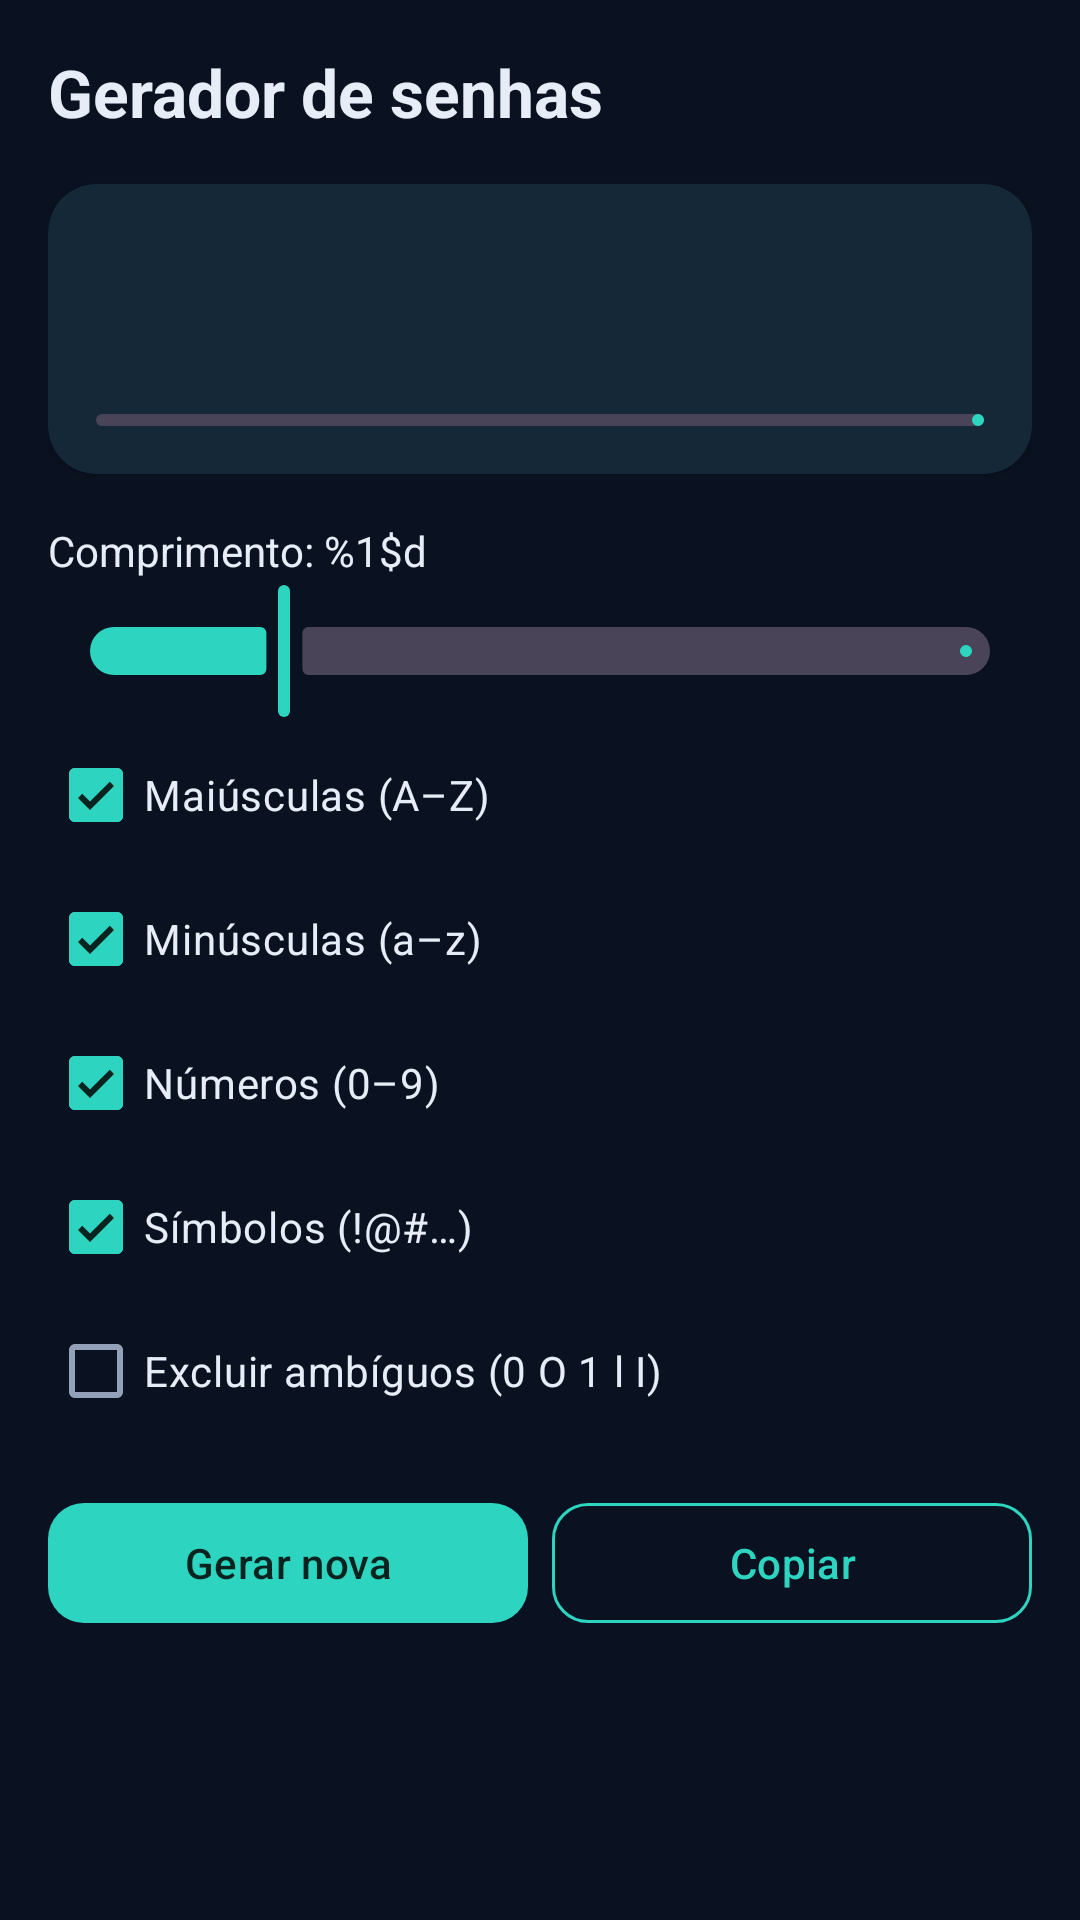

Reconstruct the res/layout file that produces this screen, plus the resources it refers to.
<!-- AndroidManifest.xml: application theme Theme.VaultKey -->
<!-- res/layout/fragment_password_generator.xml -->
<?xml version="1.0" encoding="utf-8"?>
<ScrollView xmlns:android="http://schemas.android.com/apk/res/android"
    android:layout_width="match_parent"
    android:layout_height="match_parent"
    android:background="@color/vault_bg"
    android:fillViewport="true">

    <LinearLayout
        android:layout_width="match_parent"
        android:layout_height="wrap_content"
        android:orientation="vertical"
        android:padding="16dp">

        <TextView
            android:layout_width="wrap_content"
            android:layout_height="wrap_content"
            android:text="@string/gen_title"
            android:textColor="@color/vault_text"
            android:textSize="22sp"
            android:textStyle="bold" />

        <com.google.android.material.card.MaterialCardView
            style="@style/VaultKey.Card"
            android:layout_width="match_parent"
            android:layout_height="wrap_content"
            android:layout_marginTop="16dp">

            <LinearLayout
                android:layout_width="match_parent"
                android:layout_height="wrap_content"
                android:orientation="vertical"
                android:padding="16dp">

                <TextView
                    android:id="@+id/tv_password"
                    android:layout_width="match_parent"
                    android:layout_height="wrap_content"
                    android:gravity="center"
                    android:textColor="@color/vault_teal"
                    android:textIsSelectable="false"
                    android:textSize="20sp"
                    android:textStyle="bold" />

                <TextView
                    android:id="@+id/tv_strength"
                    android:layout_width="match_parent"
                    android:layout_height="wrap_content"
                    android:layout_marginTop="8dp"
                    android:gravity="center"
                    android:textColor="@color/vault_text_muted"
                    android:textSize="13sp" />

                <com.google.android.material.progressindicator.LinearProgressIndicator
                    android:id="@+id/strength_bar"
                    android:layout_width="match_parent"
                    android:layout_height="wrap_content"
                    android:layout_marginTop="8dp"
                    android:max="100"
                    android:progress="0" />
            </LinearLayout>
        </com.google.android.material.card.MaterialCardView>

        <TextView
            android:id="@+id/tv_length"
            android:layout_width="wrap_content"
            android:layout_height="wrap_content"
            android:layout_marginTop="16dp"
            android:text="@string/gen_length"
            android:textColor="@color/vault_text" />

        <com.google.android.material.slider.Slider
            android:id="@+id/slider_length"
            android:layout_width="match_parent"
            android:layout_height="wrap_content"
            android:value="16"
            android:valueFrom="4"
            android:valueTo="64" />

        <com.google.android.material.checkbox.MaterialCheckBox
            android:id="@+id/cb_upper"
            android:layout_width="wrap_content"
            android:layout_height="wrap_content"
            android:checked="true"
            android:text="@string/gen_upper"
            android:textColor="@color/vault_text" />

        <com.google.android.material.checkbox.MaterialCheckBox
            android:id="@+id/cb_lower"
            android:layout_width="wrap_content"
            android:layout_height="wrap_content"
            android:checked="true"
            android:text="@string/gen_lower"
            android:textColor="@color/vault_text" />

        <com.google.android.material.checkbox.MaterialCheckBox
            android:id="@+id/cb_digits"
            android:layout_width="wrap_content"
            android:layout_height="wrap_content"
            android:checked="true"
            android:text="@string/gen_digits"
            android:textColor="@color/vault_text" />

        <com.google.android.material.checkbox.MaterialCheckBox
            android:id="@+id/cb_symbols"
            android:layout_width="wrap_content"
            android:layout_height="wrap_content"
            android:checked="true"
            android:text="@string/gen_symbols"
            android:textColor="@color/vault_text" />

        <com.google.android.material.checkbox.MaterialCheckBox
            android:id="@+id/cb_no_ambiguous"
            android:layout_width="wrap_content"
            android:layout_height="wrap_content"
            android:text="@string/gen_no_ambiguous"
            android:textColor="@color/vault_text" />

        <LinearLayout
            android:layout_width="match_parent"
            android:layout_height="wrap_content"
            android:layout_marginTop="16dp"
            android:orientation="horizontal">

            <com.google.android.material.button.MaterialButton
                android:id="@+id/btn_regenerate"
                style="@style/VaultKey.Button"
                android:layout_width="0dp"
                android:layout_height="wrap_content"
                android:layout_marginEnd="4dp"
                android:layout_weight="1"
                android:text="@string/gen_regenerate" />

            <com.google.android.material.button.MaterialButton
                android:id="@+id/btn_copy"
                style="@style/VaultKey.Button.Outline"
                android:layout_width="0dp"
                android:layout_height="wrap_content"
                android:layout_marginStart="4dp"
                android:layout_weight="1"
                android:text="@string/gen_copy" />
        </LinearLayout>
    </LinearLayout>
</ScrollView>
<!-- resources referenced by this layout -->
<resources>
  <color name="vault_bg">#0A1120</color>
  <color name="vault_teal">#2DD4BF</color>
  <color name="vault_text">#E6EDF7</color>
  <color name="vault_text_muted">#93A1B8</color>
  <string name="gen_copy">Copiar</string>
  <string name="gen_digits">Números (0–9)</string>
  <string name="gen_length">Comprimento: %1$d</string>
  <string name="gen_lower">Minúsculas (a–z)</string>
  <string name="gen_no_ambiguous">Excluir ambíguos (0 O 1 l I)</string>
  <string name="gen_regenerate">Gerar nova</string>
  <string name="gen_symbols">Símbolos (!@#…)</string>
  <string name="gen_title">Gerador de senhas</string>
  <string name="gen_upper">Maiúsculas (A–Z)</string>
  <style name="VaultKey.Button" parent="Widget.Material3.Button">
          <item name="backgroundTint">@color/vault_teal</item>
          <item name="android:textColor">#06231F</item>
          <item name="cornerRadius">12dp</item>
      </style>
  <style name="VaultKey.Button.Outline" parent="Widget.Material3.Button.OutlinedButton">
          <item name="strokeColor">@color/vault_teal</item>
          <item name="android:textColor">@color/vault_teal</item>
          <item name="cornerRadius">12dp</item>
      </style>
  <style name="VaultKey.Card" parent="Widget.Material3.CardView.Elevated">
          <item name="cardBackgroundColor">@color/vault_surface</item>
          <item name="cardCornerRadius">16dp</item>
          <item name="cardElevation">2dp</item>
      </style>
  <style name="Theme.VaultKey" parent="Base.Theme.VaultKey" />
  <color name="vault_surface">#131C2E</color>
  <style name="Base.Theme.VaultKey" parent="Theme.Material3.Dark.NoActionBar">
          <item name="colorPrimary">@color/vault_teal</item>
          <item name="colorOnPrimary">#06231F</item>
          <item name="colorPrimaryContainer">@color/vault_teal_dark</item>
          <item name="colorOnPrimaryContainer">@color/vault_text</item>
          <item name="colorSecondary">@color/vault_blue</item>
          <item name="colorOnSecondary">@color/vault_text</item>
          <item name="android:colorBackground">@color/vault_bg</item>
          <item name="colorSurface">@color/vault_surface</item>
          <item name="colorOnSurface">@color/vault_text</item>
          <item name="colorSurfaceVariant">@color/vault_surface_variant</item>
          <item name="colorOnSurfaceVariant">@color/vault_text_muted</item>
          <item name="colorError">@color/vault_error</item>
      </style>
  <color name="vault_teal_dark">#0E7490</color>
  <color name="vault_blue">#3B82F6</color>
  <color name="vault_surface_variant">#1B2740</color>
  <color name="vault_error">#F87171</color>
</resources>
